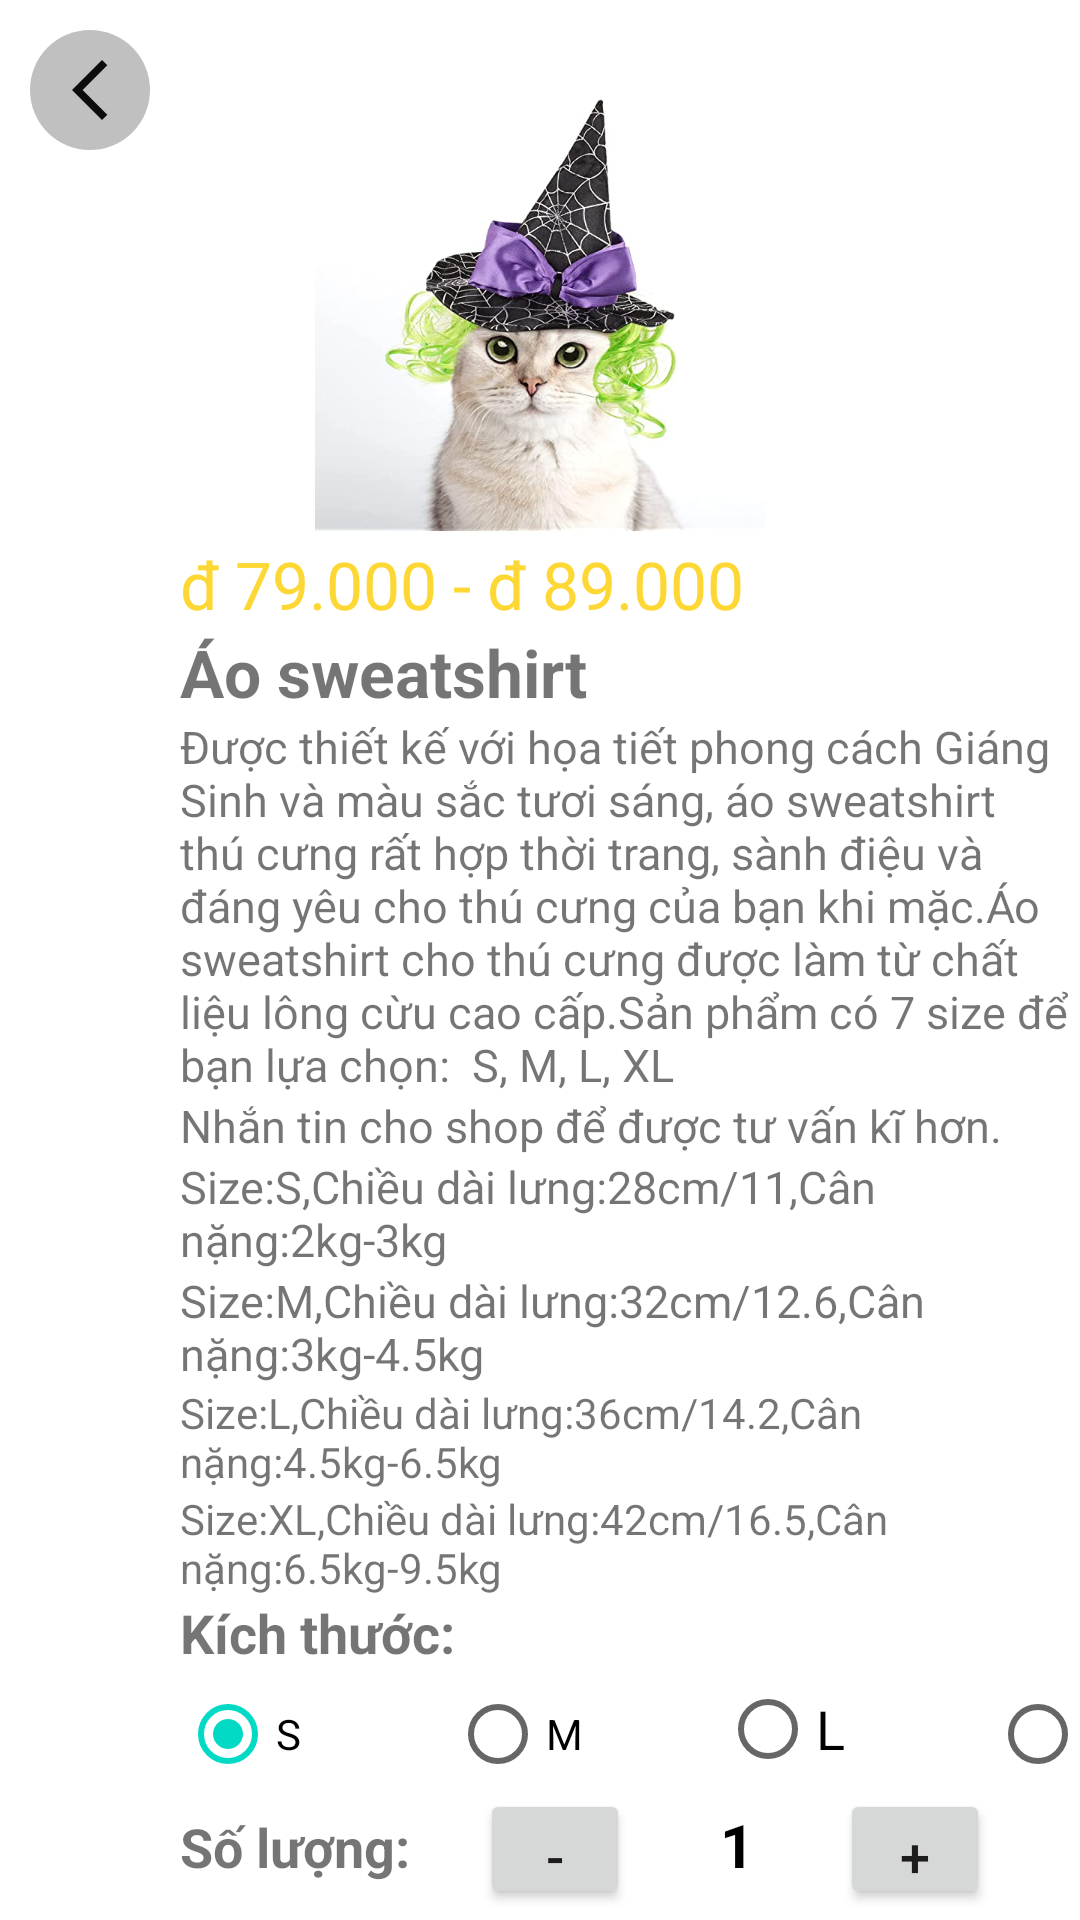

Android layout source for this screen:
<!-- AndroidManifest.xml: application theme Theme.Project_app_thu_cung -->
<!-- res/layout/activity_ct_san_pham.xml -->
<?xml version="1.0" encoding="utf-8"?>
<RelativeLayout xmlns:android="http://schemas.android.com/apk/res/android"
    xmlns:app="http://schemas.android.com/apk/res-auto"
    xmlns:tools="http://schemas.android.com/tools"
    android:layout_width="match_parent"
    android:layout_height="match_parent"
    tools:context=".ChiTietSanPhamActivity">


    <ImageButton
        android:id="@+id/btn_detail_trove"
        android:layout_width="40dp"
        android:layout_height="40dp"
        android:layout_marginLeft="10dp"
        android:layout_marginTop="10dp"
        android:background="@drawable/bttron"
        app:srcCompat="@drawable/ic_baseline_arrow_back_ios_new_24" />

    <Button
        android:id="@+id/button3"
        android:layout_width="140dp"
        android:layout_height="55dp"
        android:layout_marginLeft="230dp"
        android:layout_marginTop="680dp"
        android:background="@drawable/bogoc"
        android:text="Mua Hàng"
        android:layout_below="@+id/img_detail_danhgia"/>


    <ImageView
        android:id="@+id/image_detail_product"
        android:layout_width="200dp"
        android:layout_height="150dp"
        android:layout_centerHorizontal="true"
        android:layout_marginTop="30dp"

        app:srcCompat="@drawable/phu_kien_4" />


    <TextView
        android:id="@+id/txt_detail_gia"
        android:layout_width="wrap_content"
        android:layout_height="wrap_content"
        android:layout_below="@+id/image_detail_product"
        android:layout_marginLeft="60dp"

        android:text="đ 79.000 - đ 89.000"
        android:textColor="@color/yellow"
        android:textSize="22sp" />

    <TextView
        android:id="@+id/txt_detail_name"
        android:layout_width="wrap_content"
        android:layout_height="wrap_content"
        android:layout_below="@+id/txt_detail_gia"
        android:layout_marginLeft="60dp"
        android:text="Áo sweatshirt"
        android:textSize="22sp"
        android:textStyle="bold" />

    <TextView
        android:id="@+id/txt_detail_mota"
        android:layout_width="wrap_content"
        android:layout_height="wrap_content"
        android:layout_below="@+id/txt_detail_name"
        android:layout_marginLeft="60dp"
        android:text="Được thiết kế với họa tiết phong cách Giáng Sinh và màu sắc tươi sáng, áo sweatshirt thú cưng rất hợp thời trang, sành điệu và đáng yêu cho thú cưng của bạn khi mặc.Áo sweatshirt cho thú cưng được làm từ chất liệu lông cừu cao cấp.Sản phẩm có 7 size để bạn lựa chọn:  S, M, L, XL"
        android:textSize="15sp" />

    <TextView
        android:id="@+id/textView5"
        android:layout_width="wrap_content"
        android:layout_height="wrap_content"
        android:layout_below="@+id/txt_detail_mota"
        android:layout_marginLeft="60dp"
        android:text="Nhắn tin cho shop để được tư vấn kĩ hơn."
        android:textSize="15sp" />


    <TextView
        android:id="@+id/txt_detail_sizeS"
        android:layout_width="wrap_content"
        android:layout_height="wrap_content"
        android:layout_below="@+id/textView5"
        android:layout_marginLeft="60dp"
        android:text="Size:S,Chiều dài lưng:28cm/11,Cân nặng:2kg-3kg "
        android:textSize="15sp" />

    <TextView
        android:id="@+id/txt_detail_sizeM"
        android:layout_width="wrap_content"
        android:layout_height="wrap_content"
        android:layout_below="@+id/txt_detail_sizeS"
        android:layout_marginLeft="60dp"
        android:layout_marginTop="0dp"
        android:text="Size:M,Chiều dài lưng:32cm/12.6,Cân nặng:3kg-4.5kg"
        android:textSize="15sp" />

    <TextView
        android:id="@+id/txt_detail_sizeL"
        android:layout_width="wrap_content"
        android:layout_height="wrap_content"
        android:layout_below="@+id/txt_detail_sizeM"
        android:layout_marginLeft="60dp"
        android:text="Size:L,Chiều dài lưng:36cm/14.2,Cân nặng:4.5kg-6.5kg"
        android:textSize="14sp" />

    <TextView
        android:id="@+id/txt_detail_sizeXL"
        android:layout_width="wrap_content"
        android:layout_height="wrap_content"
        android:layout_below="@+id/txt_detail_sizeL"
        android:layout_marginLeft="60dp"
        android:text="Size:XL,Chiều dài lưng:42cm/16.5,Cân nặng:6.5kg-9.5kg"
        android:textSize="14sp" />

    <TextView
        android:id="@+id/text9"
        android:layout_width="wrap_content"
        android:layout_height="wrap_content"
        android:layout_below="@+id/txt_detail_sizeXL"
        android:layout_marginLeft="60dp"
        android:text="Kích thước:"
        android:textSize="18sp"
        android:textStyle="bold" />
    <RadioGroup
        android:orientation="horizontal"
        android:layout_below="@+id/text9"
        android:id="@+id/radio_btn"
        android:layout_width="wrap_content"
        android:layout_height="wrap_content">

        <RadioButton
            android:checked="true"
            android:id="@+id/radio_1"
            android:layout_width="60dp"
            android:layout_height="40dp"
            android:layout_below="@+id/radio_1"
            android:layout_marginLeft="60dp"
            android:background="@drawable/bogoc"
            android:onClick="checkButton"
            android:text="S" />
        <RadioButton
            android:layout_marginLeft="30dp"
            android:onClick="checkButton"
            android:id="@+id/radio_2"
            android:layout_width="60dp"
            android:layout_height="40dp"
            android:background="@drawable/bogoc"
            android:text="M" />
        <RadioButton
            android:onClick="checkButton"
            android:layout_marginLeft="30dp"
            android:layout_below="@+id/textView10"
            android:id="@+id/radio_3"
            android:layout_width="60dp"
            android:layout_height="40dp"
            android:textSize="18dp"
            android:background="@drawable/bogoc"
            android:text="L" />
        <RadioButton
            android:onClick="checkButton"
            android:layout_marginLeft="30dp"
            android:layout_below="@+id/radio_4"
            android:id="@+id/button7"
            android:layout_width="60dp"
            android:layout_height="40dp"
            android:background="@drawable/bogoc"
            android:text="XL" />

    </RadioGroup>

    <TextView

        android:id="@+id/textView11"
        android:layout_width="wrap_content"
        android:layout_height="wrap_content"
        android:layout_below="@+id/radio_btn"
        android:layout_marginLeft="60dp"
        android:layout_marginTop="7dp"
        android:text="Số lượng:"
        android:textSize="18sp"
        android:textStyle="bold" />

    <Button
        android:id="@+id/btn_detail_tru"
        android:layout_width="50dp"
        android:layout_height="40dp"
        android:layout_below="@+id/radio_btn"
        android:layout_marginLeft="160dp"
        android:textSize="18dp"
        android:gravity="center"
        android:text="-" />

    <TextView
        android:id="@+id/txt_detail_soluong"
        android:layout_width="wrap_content"
        android:layout_height="wrap_content"
        android:layout_below="@+id/radio_btn"
        android:layout_marginLeft="240dp"
        android:layout_marginTop="5dp"
        android:text="1"
        android:textColor="#000000"
        android:textSize="20sp"
        android:textStyle="bold" />

    <Button
        android:id="@+id/btn_detail_cong"
        android:layout_width="50dp"
        android:layout_height="40dp"
        android:layout_below="@+id/radio_btn"
        android:layout_marginLeft="280dp"
        android:gravity="center"
        android:text="+"
        android:textSize="18dp" />

    <TextView

        android:id="@+id/textView13"
        android:layout_width="wrap_content"
        android:layout_height="wrap_content"
        android:layout_below="@+id/textView11"
        android:layout_marginLeft="60dp"
        android:layout_marginTop="12dp"
        android:text="Đánh giá:"
        android:textSize="18sp"
        android:textStyle="bold" />

    <TextView

        android:id="@+id/txt_detail_sodanhgia"
        android:layout_width="wrap_content"
        android:layout_height="wrap_content"
        android:layout_below="@+id/textView11"
        android:layout_marginLeft="20dp"
        android:layout_marginTop="12dp"
        android:layout_toRightOf="@id/textView13"
        android:text="4,5"
        android:textSize="18sp"
        android:textStyle="bold" />

    <ImageView
        android:id="@+id/img_detail_danhgia"
        android:layout_width="30dp"
        android:layout_height="30dp"
        android:layout_below="@+id/textView11"
        android:layout_marginLeft="190dp"
        android:layout_marginTop="7dp"
        app:srcCompat="@drawable/ic_star" />

    <TextView
        android:layout_marginLeft="260dp"
        android:layout_marginTop="14dp"
        android:layout_below="@+id/textView11"
        android:id="@+id/textViewdanhgia"
        android:layout_width="wrap_content"
        android:layout_height="wrap_content"
        android:text="(210+)" />

    <Button
        android:id="@+id/btn_detail_muahang"
        android:layout_width="130dp"
        android:layout_height="60dp"
        android:layout_below="@+id/txt_detail_sodanhgia"
        android:layout_marginLeft="250dp"
        android:layout_marginTop="30dp"
        android:text="Mua hàng" />

    <Button
        android:id="@+id/btn_detail_giohang"
        android:layout_width="130dp"
        android:layout_height="60dp"
        android:layout_below="@+id/txt_detail_sodanhgia"
        android:layout_marginLeft="70dp"
        android:layout_marginTop="30dp"
        android:text="Giỏ Hàng " />


</RelativeLayout>
<!-- resources referenced by this layout -->
<resources>
  <color name="yellow">#FDD835</color>
  <!-- drawable bogoc (drawable-v24) -->
  <?xml version="1.0" encoding="utf-8"?>
  <shape xmlns:android="http://schemas.android.com/apk/res/android">
      <gradient
          android:startColor="#ffffff"
          android:centerColor="#ffffff"
          android:endColor="#ffffff">
      </gradient>
      <corners android:radius="50dp"/>
  
  </shape>
  <!-- drawable bttron (drawable-v24) -->
  <?xml version="1.0" encoding="utf-8"?>
  <shape xmlns:android="http://schemas.android.com/apk/res/android">
      <gradient
          android:startColor="#c0c0c0"
          android:centerColor="#c0c0c0"
          android:endColor="#c0c0c0">
      </gradient>
      <corners android:radius="360dp"/>
  
  </shape>
  <!-- drawable ic_baseline_arrow_back_ios_new_24 (drawable-v24) -->
  <vector android:alpha="0.94" android:height="24dp"
      android:tint="#000000" android:viewportHeight="24"
      android:viewportWidth="24" android:width="24dp" xmlns:android="http://schemas.android.com/apk/res/android">
      <path android:fillColor="@android:color/white" android:pathData="M17.77,3.77l-1.77,-1.77l-10,10l10,10l1.77,-1.77l-8.23,-8.23z"/>
  </vector>
  <!-- drawable phu_kien_4: jpg bitmap (drawable, 34343 bytes) -->
  <style name="Theme.Project_app_thu_cung" parent="Theme.MaterialComponents.DayNight.NoActionBar">
          
          <item name="colorPrimary">@color/purple_500</item>
          <item name="colorPrimaryVariant">@color/purple_700</item>
          <item name="colorOnPrimary">@color/white</item>
          
          <item name="colorSecondary">@color/teal_200</item>
          <item name="colorSecondaryVariant">@color/teal_700</item>
          <item name="colorOnSecondary">@color/black</item>
          
          <item name="android:statusBarColor" tools:targetApi="l">?attr/colorPrimaryVariant</item>
          
      </style>
  <color name="purple_500">#D85F9F</color>
  <color name="purple_700">#FF3700B3</color>
  <color name="white">#FFFFFFFF</color>
  <color name="teal_200">#FF03DAC5</color>
  <color name="teal_700">#FF018786</color>
  <color name="black">#FF000000</color>
</resources>
